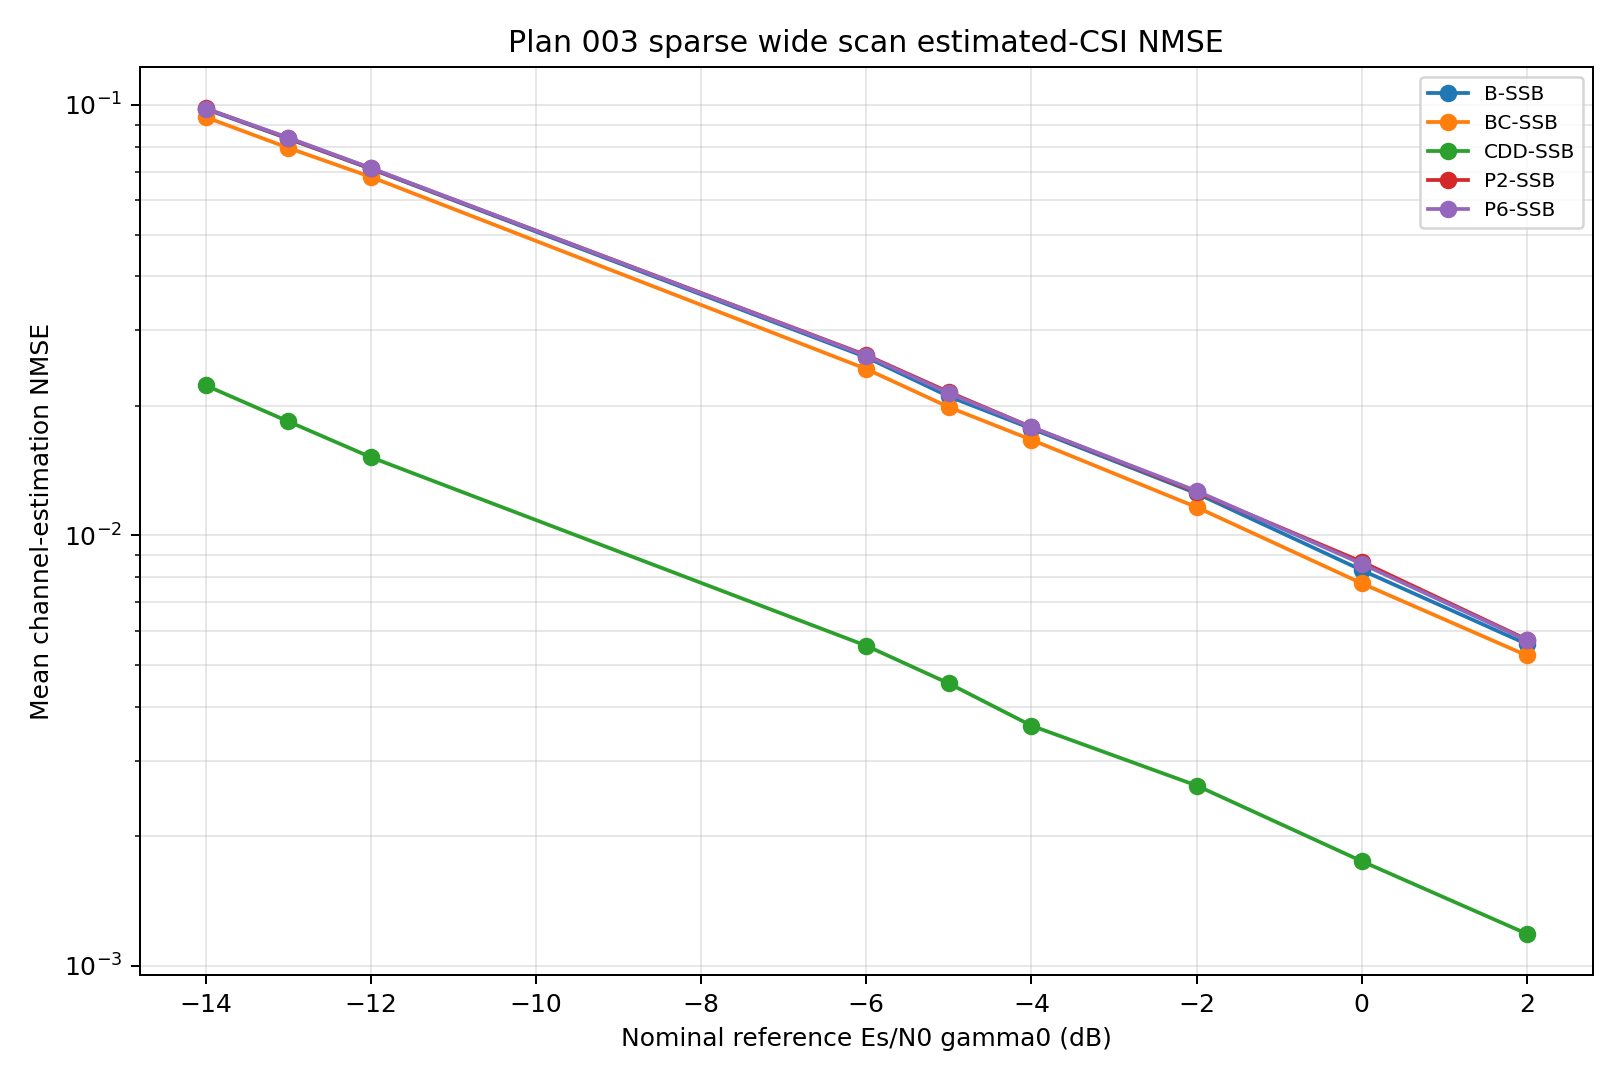

The table this chart was drawn from, first rows:
snr_db, curve_id, scheme, covariance, blocks, mean_nmse
-14.0, B-SSB, baseline, ssb_pdp, 500, 0.09778
-14.0, P2-SSB, pol_cycling_prg2, ssb_pdp, 500, 0.09811
-14.0, P6-SSB, pol_cycling_prg6, ssb_pdp, 500, 0.09803
-14.0, BC-SSB, beam_cycling, ssb_pdp, 500, 0.09366
-14.0, CDD-SSB, beam_cdd, cdd_ssb_pdp, 500, 0.02231
-13.0, B-SSB, baseline, ssb_pdp, 500, 0.08347
-13.0, P2-SSB, pol_cycling_prg2, ssb_pdp, 500, 0.08366
-13.0, P6-SSB, pol_cycling_prg6, ssb_pdp, 500, 0.08391
-13.0, BC-SSB, beam_cycling, ssb_pdp, 500, 0.07947
-13.0, CDD-SSB, beam_cdd, cdd_ssb_pdp, 500, 0.0184
-12.0, B-SSB, baseline, ssb_pdp, 500, 0.07102
-12.0, P2-SSB, pol_cycling_prg2, ssb_pdp, 500, 0.0712
-12.0, P6-SSB, pol_cycling_prg6, ssb_pdp, 500, 0.07133
-12.0, BC-SSB, beam_cycling, ssb_pdp, 500, 0.06803
-12.0, CDD-SSB, beam_cdd, cdd_ssb_pdp, 500, 0.01519
-6.0, B-SSB, baseline, ssb_pdp, 500, 0.02594
-6.0, P2-SSB, pol_cycling_prg2, ssb_pdp, 500, 0.02622
-6.0, P6-SSB, pol_cycling_prg6, ssb_pdp, 500, 0.02614
-6.0, BC-SSB, beam_cycling, ssb_pdp, 500, 0.02436
-6.0, CDD-SSB, beam_cdd, cdd_ssb_pdp, 500, 0.005543
-5.0, B-SSB, baseline, ssb_pdp, 500, 0.02103
-5.0, P2-SSB, pol_cycling_prg2, ssb_pdp, 500, 0.02152
-5.0, P6-SSB, pol_cycling_prg6, ssb_pdp, 500, 0.02139
-5.0, BC-SSB, beam_cycling, ssb_pdp, 500, 0.01986
-5.0, CDD-SSB, beam_cdd, cdd_ssb_pdp, 500, 0.00453
-4.0, B-SSB, baseline, ssb_pdp, 500, 0.01771
-4.0, P2-SSB, pol_cycling_prg2, ssb_pdp, 500, 0.01785
-4.0, P6-SSB, pol_cycling_prg6, ssb_pdp, 500, 0.01784
-4.0, BC-SSB, beam_cycling, ssb_pdp, 500, 0.01668
-4.0, CDD-SSB, beam_cdd, cdd_ssb_pdp, 500, 0.003615
-2.0, B-SSB, baseline, ssb_pdp, 500, 0.01252
-2.0, P2-SSB, pol_cycling_prg2, ssb_pdp, 500, 0.01261
-2.0, P6-SSB, pol_cycling_prg6, ssb_pdp, 500, 0.01268
-2.0, BC-SSB, beam_cycling, ssb_pdp, 500, 0.01163
-2.0, CDD-SSB, beam_cdd, cdd_ssb_pdp, 500, 0.002624
0.0, B-SSB, baseline, ssb_pdp, 500, 0.008305
0.0, P2-SSB, pol_cycling_prg2, ssb_pdp, 500, 0.008686
0.0, P6-SSB, pol_cycling_prg6, ssb_pdp, 500, 0.008592
0.0, BC-SSB, beam_cycling, ssb_pdp, 500, 0.00774
0.0, CDD-SSB, beam_cdd, cdd_ssb_pdp, 500, 0.001751
2.0, B-SSB, baseline, ssb_pdp, 500, 0.005592
2.0, P2-SSB, pol_cycling_prg2, ssb_pdp, 500, 0.005729
2.0, P6-SSB, pol_cycling_prg6, ssb_pdp, 500, 0.005708
2.0, BC-SSB, beam_cycling, ssb_pdp, 500, 0.005263
2.0, CDD-SSB, beam_cdd, cdd_ssb_pdp, 500, 0.001188
